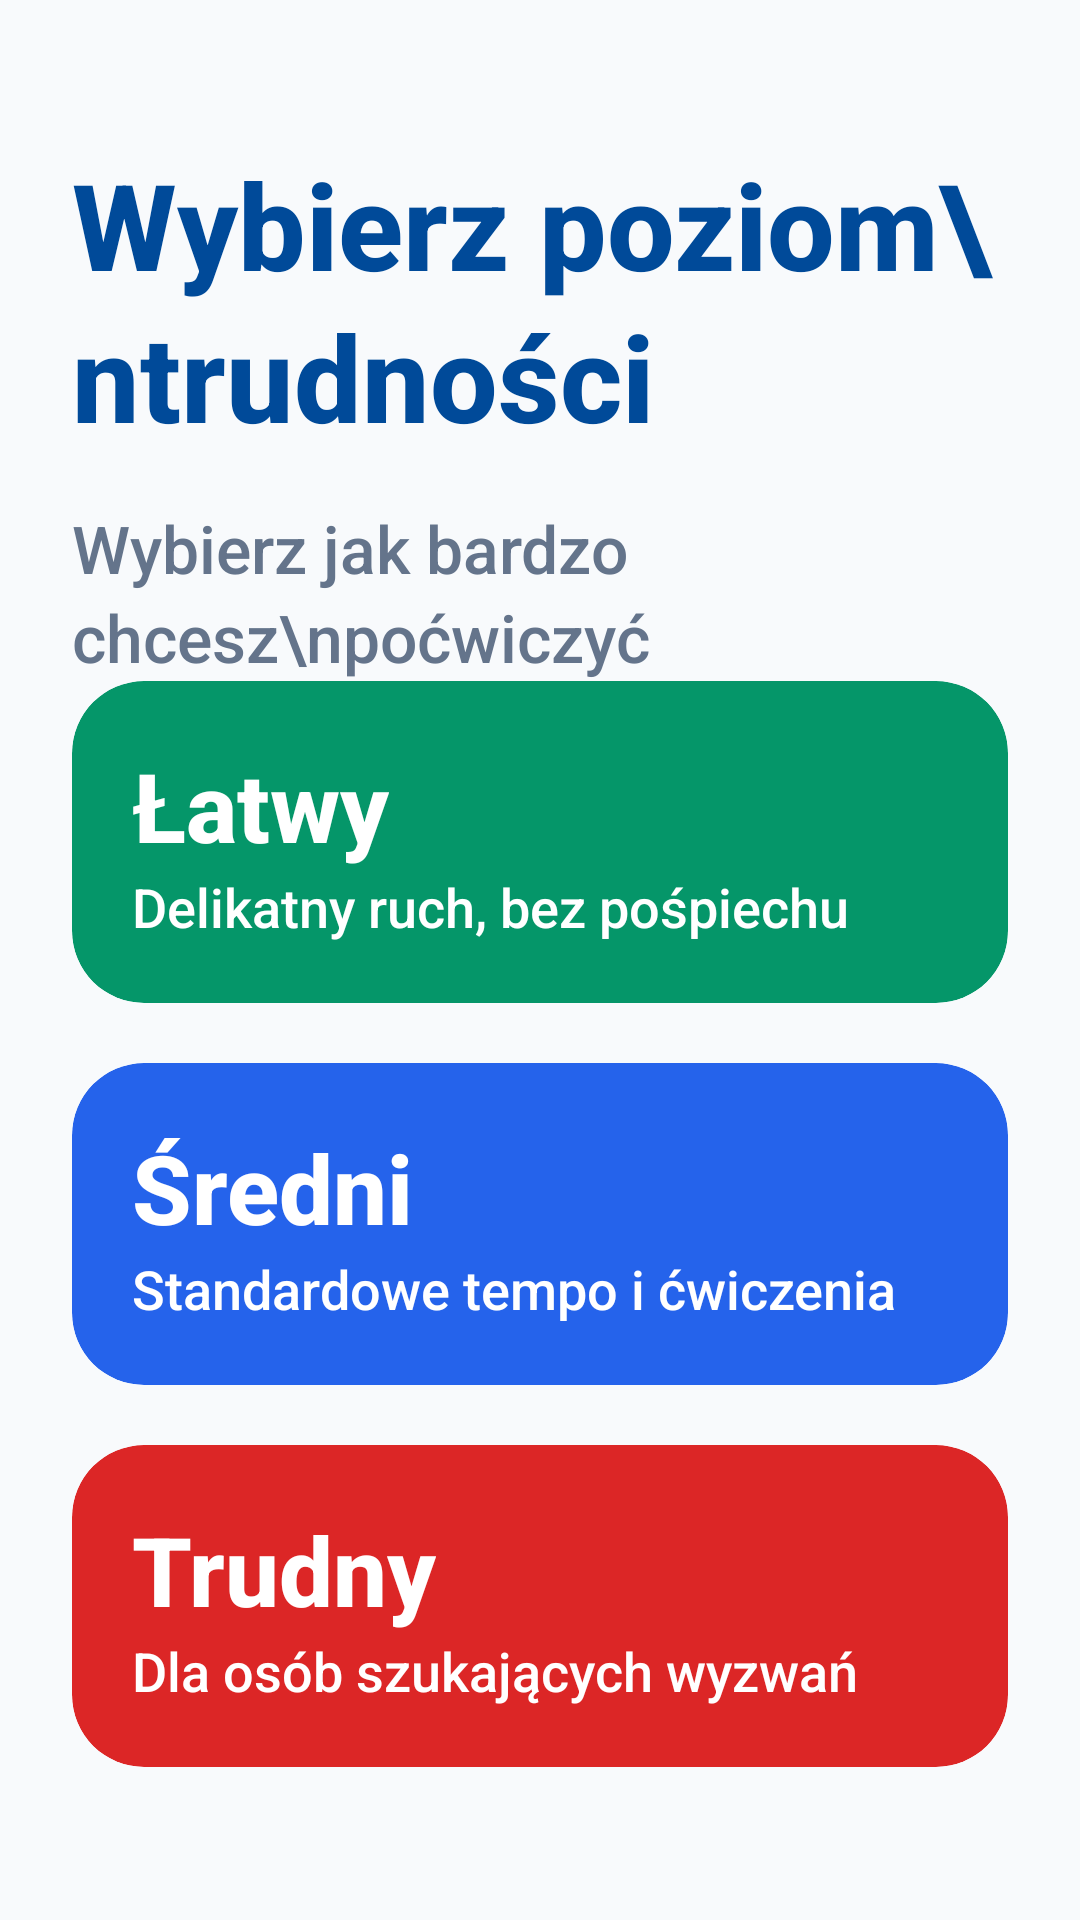

Reconstruct the res/layout file that produces this screen, plus the resources it refers to.
<!-- AndroidManifest.xml: application theme Theme.Fitnessapp -->
<!-- res/layout/activity_game_difficulty.xml -->
<?xml version="1.0" encoding="utf-8"?>
<androidx.constraintlayout.widget.ConstraintLayout xmlns:android="http://schemas.android.com/apk/res/android"
    xmlns:app="http://schemas.android.com/apk/res-auto"
    android:layout_width="match_parent"
    android:layout_height="match_parent"
    android:background="#F8FAFC">

    
    <ImageButton
        android:id="@+id/btn_back"
        android:layout_width="48dp"
        android:layout_height="48dp"
        android:layout_margin="16dp"
        android:background="?android:attr/selectableItemBackgroundBorderless"
        android:src="@drawable/ic_back"
        app:tint="#004A99"
        android:visibility="visible"
        app:layout_constraintStart_toStartOf="parent"
        app:layout_constraintTop_toTopOf="parent" />

    <LinearLayout
        android:layout_width="match_parent"
        android:layout_height="match_parent"
        android:orientation="vertical"
        android:padding="24dp">

        <TextView
            android:id="@+id/tv_title"
            android:layout_width="match_parent"
            android:layout_height="wrap_content"
            android:layout_marginTop="24dp"
            android:text="Wybierz poziom\ntrudności"
            android:textColor="#004A99"
            android:textSize="40sp"
            android:textStyle="bold"
            android:lineSpacingExtra="4dp" />

        <TextView
            android:id="@+id/tv_subtitle"
            android:layout_width="match_parent"
            android:layout_height="wrap_content"
            android:layout_marginTop="16dp"
            android:text="Wybierz jak bardzo chcesz\npoćwiczyć"
            android:textColor="#64748B"
            android:textSize="22sp"
            android:lineSpacingExtra="4dp" />

        <View
            android:layout_width="match_parent"
            android:layout_height="0dp"
            android:layout_weight="1" />

        
        <androidx.cardview.widget.CardView
            android:id="@+id/card_easy"
            android:layout_width="match_parent"
            android:layout_height="wrap_content"
            android:layout_marginBottom="20dp"
            app:cardCornerRadius="24dp"
            app:cardElevation="0dp"
            app:cardBackgroundColor="#059669">

            <RelativeLayout
                android:layout_width="match_parent"
                android:layout_height="wrap_content"
                android:padding="20dp">

                <LinearLayout
                    android:layout_width="wrap_content"
                    android:layout_height="wrap_content"
                    android:layout_centerVertical="true"
                    android:orientation="vertical">
                    <TextView
                        android:id="@+id/tv_easy_title"
                        android:layout_width="wrap_content"
                        android:layout_height="wrap_content"
                        android:text="Łatwy"
                        android:textColor="@color/white"
                        android:textSize="32sp"
                        android:textStyle="bold" />
                    <TextView
                        android:id="@+id/tv_easy_desc"
                        android:layout_width="wrap_content"
                        android:layout_height="wrap_content"
                        android:text="Delikatny ruch, bez pośpiechu"
                        android:textColor="@color/white"
                        android:textSize="18sp" />
                </LinearLayout>

                <ImageView
                    android:id="@+id/iv_check_easy"
                    android:layout_width="32dp"
                    android:layout_height="32dp"
                    android:layout_alignParentEnd="true"
                    android:layout_centerVertical="true"
                    android:src="@drawable/ic_check_circle"
                    app:tint="@color/white"
                    android:visibility="gone" />
            </RelativeLayout>
        </androidx.cardview.widget.CardView>

        
        <androidx.cardview.widget.CardView
            android:id="@+id/card_medium"
            android:layout_width="match_parent"
            android:layout_height="wrap_content"
            android:layout_marginBottom="20dp"
            app:cardCornerRadius="24dp"
            app:cardElevation="0dp"
            app:cardBackgroundColor="#2563EB">

            <RelativeLayout
                android:layout_width="match_parent"
                android:layout_height="wrap_content"
                android:padding="20dp">

                <LinearLayout
                    android:layout_width="wrap_content"
                    android:layout_height="wrap_content"
                    android:layout_centerVertical="true"
                    android:orientation="vertical">
                    <TextView
                        android:id="@+id/tv_medium_title"
                        android:layout_width="wrap_content"
                        android:layout_height="wrap_content"
                        android:text="Średni"
                        android:textColor="@color/white"
                        android:textSize="32sp"
                        android:textStyle="bold" />
                    <TextView
                        android:id="@+id/tv_medium_desc"
                        android:layout_width="wrap_content"
                        android:layout_height="wrap_content"
                        android:text="Standardowe tempo i ćwiczenia"
                        android:textColor="@color/white"
                        android:textSize="18sp" />
                </LinearLayout>

                <ImageView
                    android:id="@+id/iv_check_medium"
                    android:layout_width="36dp"
                    android:layout_height="36dp"
                    android:layout_alignParentEnd="true"
                    android:layout_centerVertical="true"
                    android:src="@drawable/ic_check_circle"
                    app:tint="@color/white"
                    android:visibility="visible" />
            </RelativeLayout>
        </androidx.cardview.widget.CardView>

        
        <androidx.cardview.widget.CardView
            android:id="@+id/card_hard"
            android:layout_width="match_parent"
            android:layout_height="wrap_content"
            android:layout_marginBottom="24dp"
            app:cardCornerRadius="24dp"
            app:cardElevation="0dp"
            app:cardBackgroundColor="#DC2626">

            <RelativeLayout
                android:layout_width="match_parent"
                android:layout_height="wrap_content"
                android:padding="20dp">

                <LinearLayout
                    android:layout_width="wrap_content"
                    android:layout_height="wrap_content"
                    android:layout_centerVertical="true"
                    android:orientation="vertical">
                    <TextView
                        android:id="@+id/tv_hard_title"
                        android:layout_width="wrap_content"
                        android:layout_height="wrap_content"
                        android:text="Trudny"
                        android:textColor="@color/white"
                        android:textSize="32sp"
                        android:textStyle="bold" />
                    <TextView
                        android:id="@+id/tv_hard_desc"
                        android:layout_width="wrap_content"
                        android:layout_height="wrap_content"
                        android:text="Dla osób szukających wyzwań"
                        android:textColor="@color/white"
                        android:textSize="18sp" />
                </LinearLayout>

                <ImageView
                    android:id="@+id/iv_check_hard"
                    android:layout_width="32dp"
                    android:layout_height="32dp"
                    android:layout_alignParentEnd="true"
                    android:layout_centerVertical="true"
                    android:src="@drawable/ic_check_circle"
                    app:tint="@color/white"
                    android:visibility="gone" />
            </RelativeLayout>
        </androidx.cardview.widget.CardView>

        <View
            android:layout_width="match_parent"
            android:layout_height="0dp"
            android:layout_weight="1" />

        
        <Button
            android:id="@+id/btn_start"
            android:layout_width="match_parent"
            android:layout_height="72dp"
            android:backgroundTint="#0056B3"
            android:text="Dalej"
            android:textAllCaps="false"
            android:textColor="@color/white"
            android:textSize="24sp"
            android:textStyle="bold"
            app:cornerRadius="16dp"
            app:icon="@drawable/ic_chevron_right"
            app:iconGravity="textEnd"
            app:iconTint="@color/white"
            app:iconPadding="8dp" />

    </LinearLayout>

</androidx.constraintlayout.widget.ConstraintLayout>
<!-- resources referenced by this layout -->
<resources>
  <color name="white">#FFFFFFFF</color>
  <!-- drawable ic_chevron_right (drawable) -->
  <?xml version="1.0" encoding="utf-8"?>
  <vector xmlns:android="http://schemas.android.com/apk/res/android"
      android:width="24dp"
      android:height="24dp"
      android:viewportWidth="24"
      android:viewportHeight="24">
      <path
          android:fillColor="@color/white"
          android:pathData="M8.59,16.59L13.17,12L8.59,7.41L10,6l6,6l-6,6L8.59,16.59z" />
  </vector>
  <style name="Theme.Fitnessapp" parent="Base.Theme.Fitnessapp" />
  <style name="Base.Theme.Fitnessapp" parent="Theme.Material3.Light.NoActionBar">
          
          <item name="android:fontFamily">sans-serif-medium</item>
          <item name="android:textAllCaps">false</item>
          <item name="android:textColor">#0F172A</item>
          <item name="android:windowBackground">#F8FAFC</item>
      </style>
</resources>
